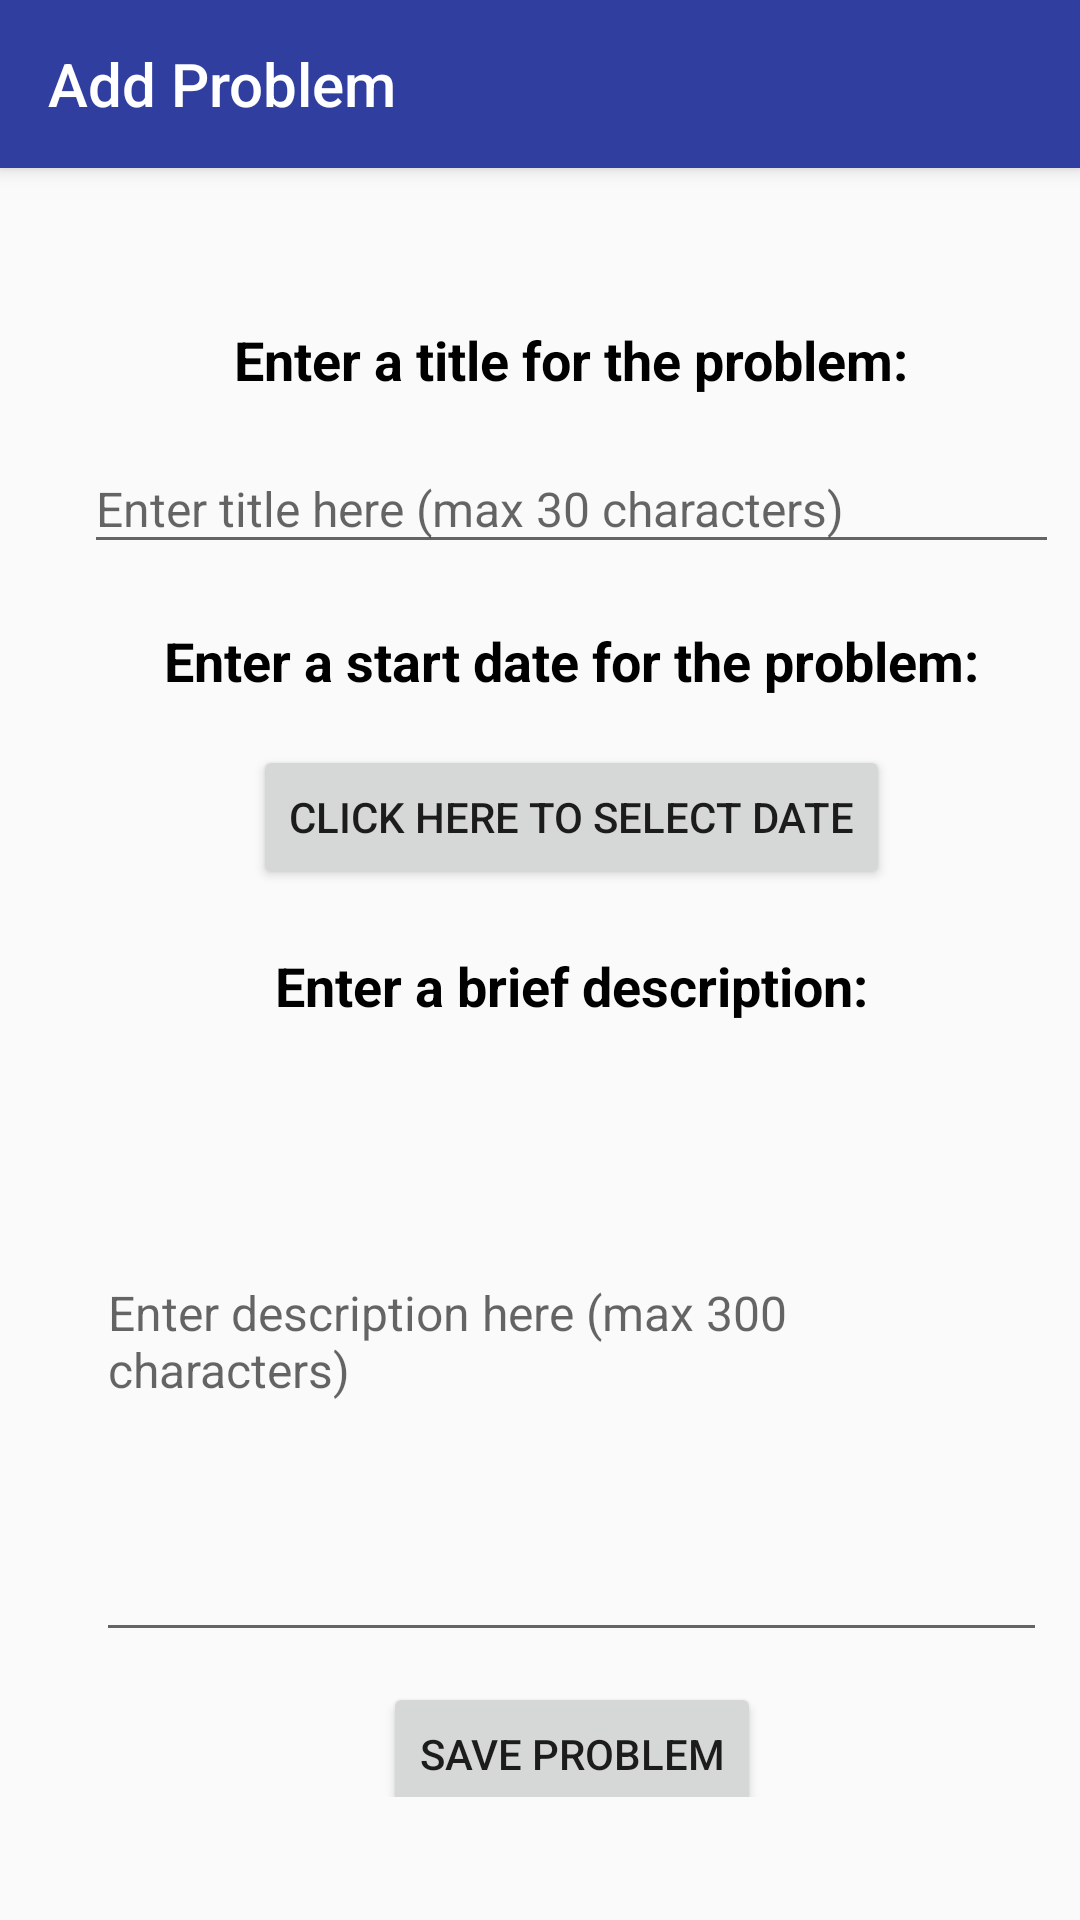

The Android layout XML behind this screen, and the referenced resources:
<!-- AndroidManifest.xml: activity theme Theme.AppCompat.Light.NoActionBar -->
<!-- res/layout/activity_add_problem.xml -->
<?xml version="1.0" encoding="utf-8"?>
<android.support.constraint.ConstraintLayout xmlns:android="http://schemas.android.com/apk/res/android"
    xmlns:app="http://schemas.android.com/apk/res-auto"
    xmlns:tools="http://schemas.android.com/tools"
    android:layout_width="match_parent"
    android:layout_height="match_parent"
    tools:context=".AddProblemActivity">

    <android.support.v7.widget.Toolbar
        android:id="@+id/my_toolbar"
        android:layout_width="match_parent"
        android:layout_height="?attr/actionBarSize"
        android:background="@color/colorPrimaryDark"
        android:elevation="4dp"
        android:theme="@style/ThemeOverlay.AppCompat.ActionBar"
        app:popupTheme="@style/ThemeOverlay.AppCompat.Light"
        app:title="@string/add_problem"
        app:titleTextColor="@android:color/background_light" />

    <android.support.constraint.ConstraintLayout
        android:layout_width="365dp"
        android:layout_height="492dp"
        android:layout_marginStart="8dp"
        android:layout_marginLeft="8dp"
        android:layout_marginEnd="8dp"
        android:layout_marginRight="8dp"
        app:layout_constraintBottom_toBottomOf="parent"
        app:layout_constraintEnd_toEndOf="parent"
        app:layout_constraintHorizontal_bias="0.0"
        app:layout_constraintStart_toStartOf="parent"
        app:layout_constraintTop_toBottomOf="@+id/my_toolbar"
        app:layout_constraintVertical_bias="0.553">

        <TextView
            android:id="@+id/EnterTitleTextView"
            android:layout_width="wrap_content"
            android:layout_height="wrap_content"
            android:layout_marginStart="8dp"
            android:layout_marginLeft="8dp"
            android:layout_marginTop="10dp"
            android:layout_marginEnd="8dp"
            android:layout_marginRight="8dp"
            android:layout_marginBottom="8dp"
            android:text="@string/enter_title2"
            android:textColor="@android:color/black"
            android:textSize="18sp"
            android:textStyle="bold"
            app:layout_constraintBottom_toTopOf="@+id/EnterTitleEditText"
            app:layout_constraintEnd_toEndOf="parent"
            app:layout_constraintStart_toStartOf="parent"
            app:layout_constraintTop_toTopOf="parent" />

        <EditText
            android:id="@+id/EnterTitleEditText"
            android:layout_width="325dp"
            android:layout_height="40dp"
            android:layout_marginStart="8dp"
            android:layout_marginLeft="8dp"
            android:layout_marginTop="8dp"
            android:layout_marginEnd="8dp"
            android:layout_marginRight="8dp"
            android:layout_marginBottom="10dp"
            android:ems="10"
            android:hint="@string/enter_title"
            android:maxLength="30"
            android:textSize="16sp"
            app:layout_constraintBottom_toTopOf="@+id/EnterDateTextView"
            app:layout_constraintEnd_toEndOf="parent"
            app:layout_constraintHorizontal_bias="0.503"
            app:layout_constraintStart_toStartOf="parent"
            app:layout_constraintTop_toBottomOf="@+id/EnterTitleTextView" />

        <TextView
            android:id="@+id/EnterDateTextView"
            android:layout_width="wrap_content"
            android:layout_height="wrap_content"
            android:layout_marginStart="8dp"
            android:layout_marginLeft="8dp"
            android:layout_marginTop="10dp"
            android:layout_marginEnd="8dp"
            android:layout_marginRight="8dp"
            android:layout_marginBottom="8dp"
            android:text="@string/enter_start_date"
            android:textColor="@android:color/black"
            android:textSize="18sp"
            android:textStyle="bold"
            app:layout_constraintBottom_toTopOf="@+id/AddDateButton"
            app:layout_constraintEnd_toEndOf="parent"
            app:layout_constraintStart_toStartOf="parent"
            app:layout_constraintTop_toBottomOf="@+id/EnterTitleEditText" />

        <TextView
            android:id="@+id/EnterDescriptionTextView"
            android:layout_width="wrap_content"
            android:layout_height="wrap_content"
            android:layout_marginStart="8dp"
            android:layout_marginLeft="8dp"
            android:layout_marginTop="10dp"
            android:layout_marginEnd="8dp"
            android:layout_marginRight="8dp"
            android:text="@string/enter_description"
            android:textColor="@android:color/black"
            android:textSize="18sp"
            android:textStyle="bold"
            app:layout_constraintBottom_toTopOf="@+id/EnterDescriptionEditText"
            app:layout_constraintEnd_toEndOf="parent"
            app:layout_constraintStart_toStartOf="parent"
            app:layout_constraintTop_toBottomOf="@+id/AddDateButton" />

        <EditText
            android:id="@+id/EnterDescriptionEditText"
            android:layout_width="317dp"
            android:layout_height="210dp"
            android:layout_marginStart="8dp"
            android:layout_marginLeft="8dp"
            android:layout_marginEnd="8dp"
            android:layout_marginRight="8dp"
            android:ems="10"
            android:hint="@string/enter_description2"
            android:maxLength="300"
            android:textSize="16sp"
            app:layout_constraintBottom_toTopOf="@+id/SaveProblemButton"
            app:layout_constraintEnd_toEndOf="parent"
            app:layout_constraintStart_toStartOf="parent"
            app:layout_constraintTop_toBottomOf="@+id/EnterDescriptionTextView" />

        <Button
            android:id="@+id/AddDateButton"
            android:layout_width="wrap_content"
            android:layout_height="wrap_content"
            android:layout_marginStart="8dp"
            android:layout_marginLeft="8dp"
            android:layout_marginTop="8dp"
            android:layout_marginEnd="8dp"
            android:layout_marginRight="8dp"
            android:layout_marginBottom="10dp"
            android:text="@string/choose_date"
            app:layout_constraintBottom_toTopOf="@+id/EnterDescriptionTextView"
            app:layout_constraintEnd_toEndOf="parent"
            app:layout_constraintStart_toStartOf="parent"
            app:layout_constraintTop_toBottomOf="@+id/EnterDateTextView" />

        <Button
            android:id="@+id/SaveProblemButton"
            android:layout_width="wrap_content"
            android:layout_height="wrap_content"
            android:layout_marginStart="8dp"
            android:layout_marginLeft="8dp"
            android:layout_marginTop="10dp"
            android:layout_marginEnd="8dp"
            android:layout_marginRight="8dp"
            android:onClick="addProblem"
            android:text="@string/save_problem"
            app:layout_constraintBottom_toBottomOf="parent"
            app:layout_constraintEnd_toEndOf="parent"
            app:layout_constraintStart_toStartOf="parent"
            app:layout_constraintTop_toBottomOf="@+id/EnterDescriptionEditText" />
    </android.support.constraint.ConstraintLayout>



</android.support.constraint.ConstraintLayout>
<!-- resources referenced by this layout -->
<resources>
  <color name="colorPrimaryDark">#303f9f</color>
  <string name="add_problem">Add Problem</string>
  <string name="choose_date">Click here to select date</string>
  <string name="enter_description">Enter a brief description:</string>
  <string name="enter_description2">Enter description here (max 300 characters)</string>
  <string name="enter_start_date">Enter a start date for the problem:</string>
  <string name="enter_title">Enter title here (max 30 characters)</string>
  <string name="enter_title2">Enter a title for the problem:</string>
  <string name="save_problem">Save Problem</string>
</resources>
